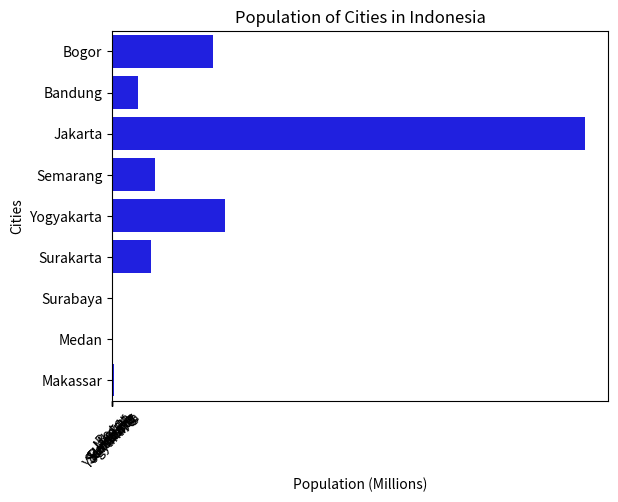

Source code (Python):
import matplotlib.pyplot as plt
import pandas as pd
import seaborn as sns

cities = ('Bogor', 'Bandung', 'Jakarta', 'Semarang', 'Yogyakarta',
          'Surakarta', 'Surabaya', 'Medan', 'Makassar')

populations = (45076704, 11626410, 212162757, 19109629, 50819826, 17579085,
               3481, 287750, 785409)

# 1. Bar Chart
## 1. Show bar chart by using matplotlib
plt.bar(x=cities, height=populations)
print(plt.show())

### Use xticks() and adjust rotation parameter to setting up category value on X axis
plt.bar(x=cities, height=populations)
plt.xticks(rotation=45)
print(plt.show())

### Use barh() to show bar diagram in horizontal
### If using barh() make sure to input the Y axis and width
plt.barh(y=cities, width=populations)
print(plt.show())

## 2. Show bar chart using pandas
### Sort by highest population
df = pd.DataFrame({
    'Cities': cities,
    'Population': populations,
})

df.sort_values(by='Population', inplace=True)
plt.barh(y=df["Cities"], width=df["Population"])
print(plt.show())

### Show labels
plt.barh(y=df["Cities"], width=df["Population"])
plt.xlabel("Population (Millions)")
plt.title("Population of Cities in Indonesia")
plt.show()

## 3. Show bar chart using seaborn
### Show bar chart using seaborn
sns.barplot(y=df["Cities"], x=df["Population"], orient="h", color='blue')
plt.xlabel("Population (Millions)")
plt.title("Population of Cities in Indonesia")
print(plt.show())


